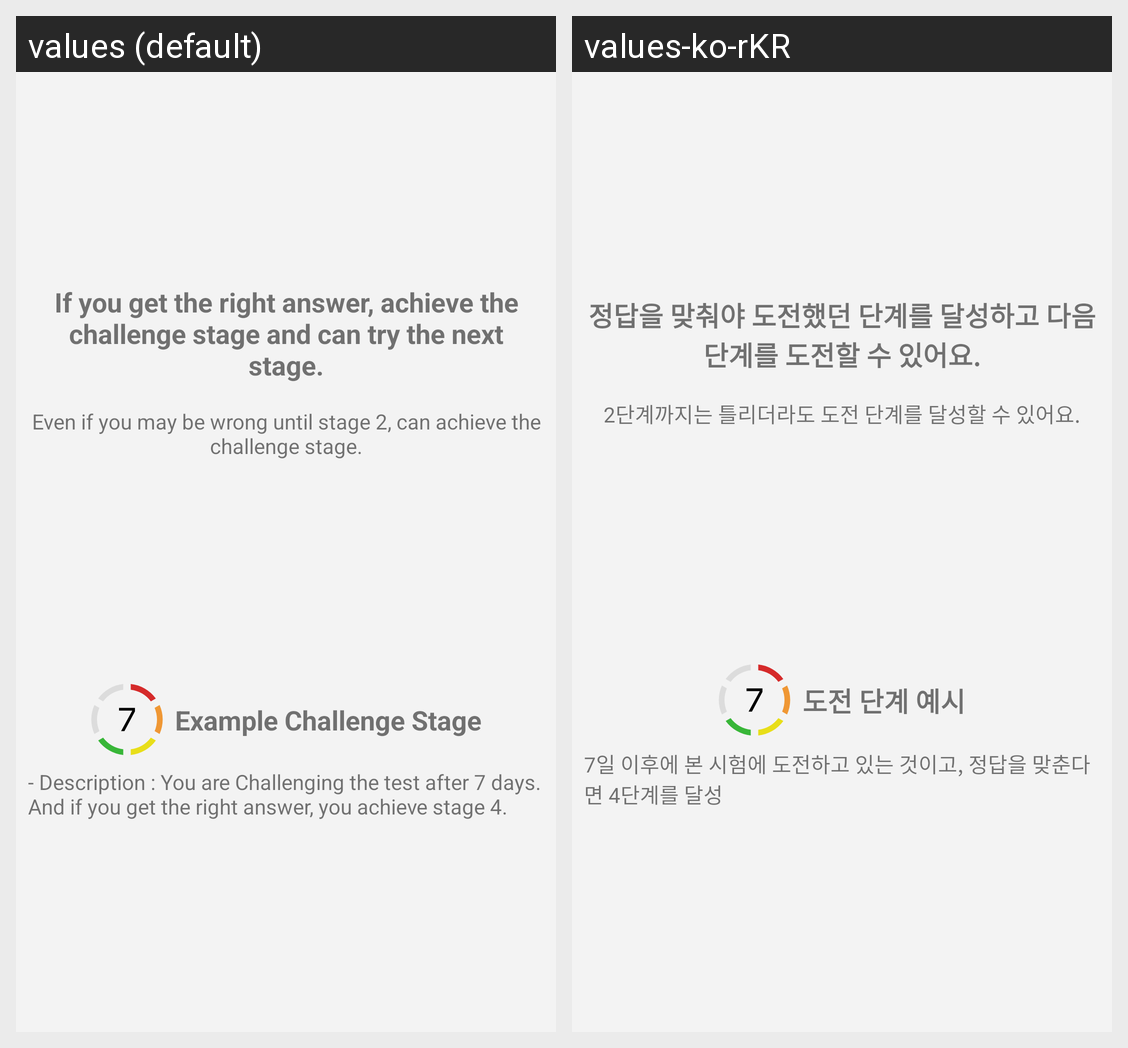

The same Android screen rendered under two of its app's locales, left to right. List the strings drawn on it with the default value and each locale's translation.
Android screen res/layout/activity_tutorial_at_today.xml rendered under 2 locales, left to right: values (default), values-ko-rKR. Device: Nexus 5 (rendered at 1080×1920; each locale shown at half size, 540×960, under a caption strip naming it); theme AppTheme.
Strings drawn on this screen, with the default value and each locale's value (text and hints the layout hard-codes, and strings that could not be matched under every locale, appear in the picture but are not listed):

tutorial_today_1
  values: If you get the right answer, achieve the challenge stage and can try the next stage.
  values-ko-rKR: 정답을 맞춰야 도전했던 단계를 달성하고 다음 단계를 도전할 수 있어요.

tutorial_today_2
  values: Even if you may be wrong until stage 2, can achieve the challenge stage.
  values-ko-rKR: 2단계까지는 틀리더라도 도전 단계를 달성할 수 있어요.

tutorial_today_stage_icon
  values: Example Challenge Stage
  values-ko-rKR: 도전 단계 예시

tutorial_today_stage_desc
  values: - Description : You are Challenging the test after 7 days. And if you get the right answer, you achieve stage 4.
  values-ko-rKR: 7일 이후에 본 시험에 도전하고 있는 것이고, 정답을 맞춘다면 4단계를 달성
